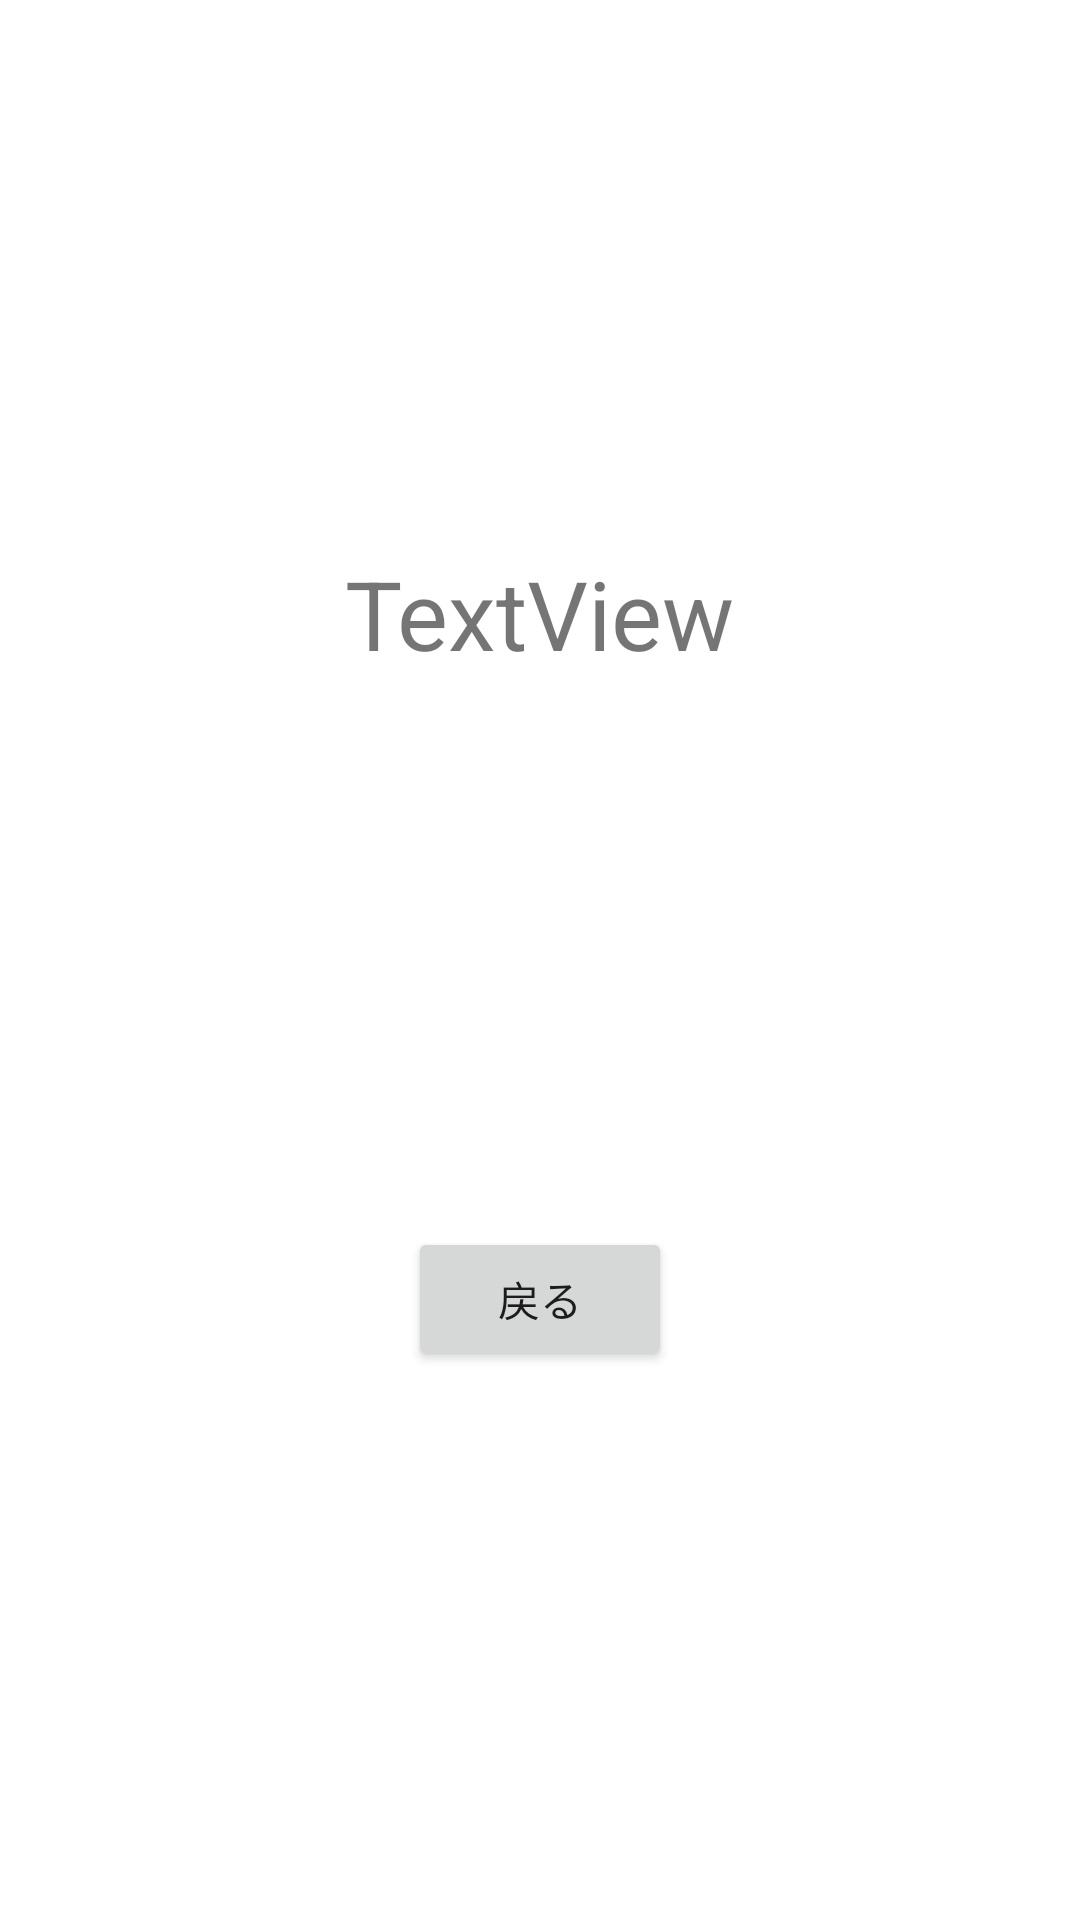

This screen was rendered from an Android layout file. Write that file and the resources it references.
<!-- AndroidManifest.xml: application theme Theme.BugHouse -->
<!-- res/layout/activity_detail.xml -->
<?xml version="1.0" encoding="utf-8"?>
<androidx.constraintlayout.widget.ConstraintLayout
    xmlns:android="http://schemas.android.com/apk/res/android"
    xmlns:app="http://schemas.android.com/apk/res-auto"
    xmlns:tools="http://schemas.android.com/tools"
    android:layout_width="match_parent"
    android:layout_height="match_parent"
    tools:context=".list.DetailActivity">

    <TextView
        android:id="@+id/text_view"
        android:layout_width="wrap_content"
        android:layout_height="wrap_content"
        android:text="TextView"
        android:textSize="32sp"
        app:layout_constraintBottom_toTopOf="@id/back_button"
        app:layout_constraintEnd_toEndOf="parent"
        app:layout_constraintStart_toStartOf="parent"
        app:layout_constraintTop_toTopOf="parent"/>

    <Button
        android:id="@+id/back_button"
        android:layout_width="wrap_content"
        android:layout_height="wrap_content"
        android:text="戻る"
        app:layout_constraintEnd_toEndOf="parent"
        app:layout_constraintStart_toStartOf="parent"
        app:layout_constraintTop_toBottomOf="@id/text_view"
        app:layout_constraintBottom_toBottomOf="parent"/>
</androidx.constraintlayout.widget.ConstraintLayout>
<!-- resources referenced by this layout -->
<resources>
  <style name="Theme.BugHouse" parent="Theme.MaterialComponents.DayNight.DarkActionBar">
          
          <item name="colorPrimary">@color/purple_500</item>
          <item name="colorPrimaryVariant">@color/purple_700</item>
          <item name="colorOnPrimary">@color/white</item>
          
          <item name="colorSecondary">@color/teal_200</item>
          <item name="colorSecondaryVariant">@color/teal_700</item>
          <item name="colorOnSecondary">@color/black</item>
          
          <item name="android:statusBarColor" tools:targetApi="l">?attr/colorPrimaryVariant</item>
          
      </style>
  <!-- not gathered from this repository: default colours our renderer supplied (Android Studio template values) -->
  <color name="purple_500">#FF6200EE</color>
  <color name="purple_700">#FF3700B3</color>
  <color name="teal_200">#FF03DAC5</color>
  <color name="teal_700">#FF018786</color>
  <color name="black">#FF000000</color>
  <color name="white">#FFFFFFFF</color>
</resources>
